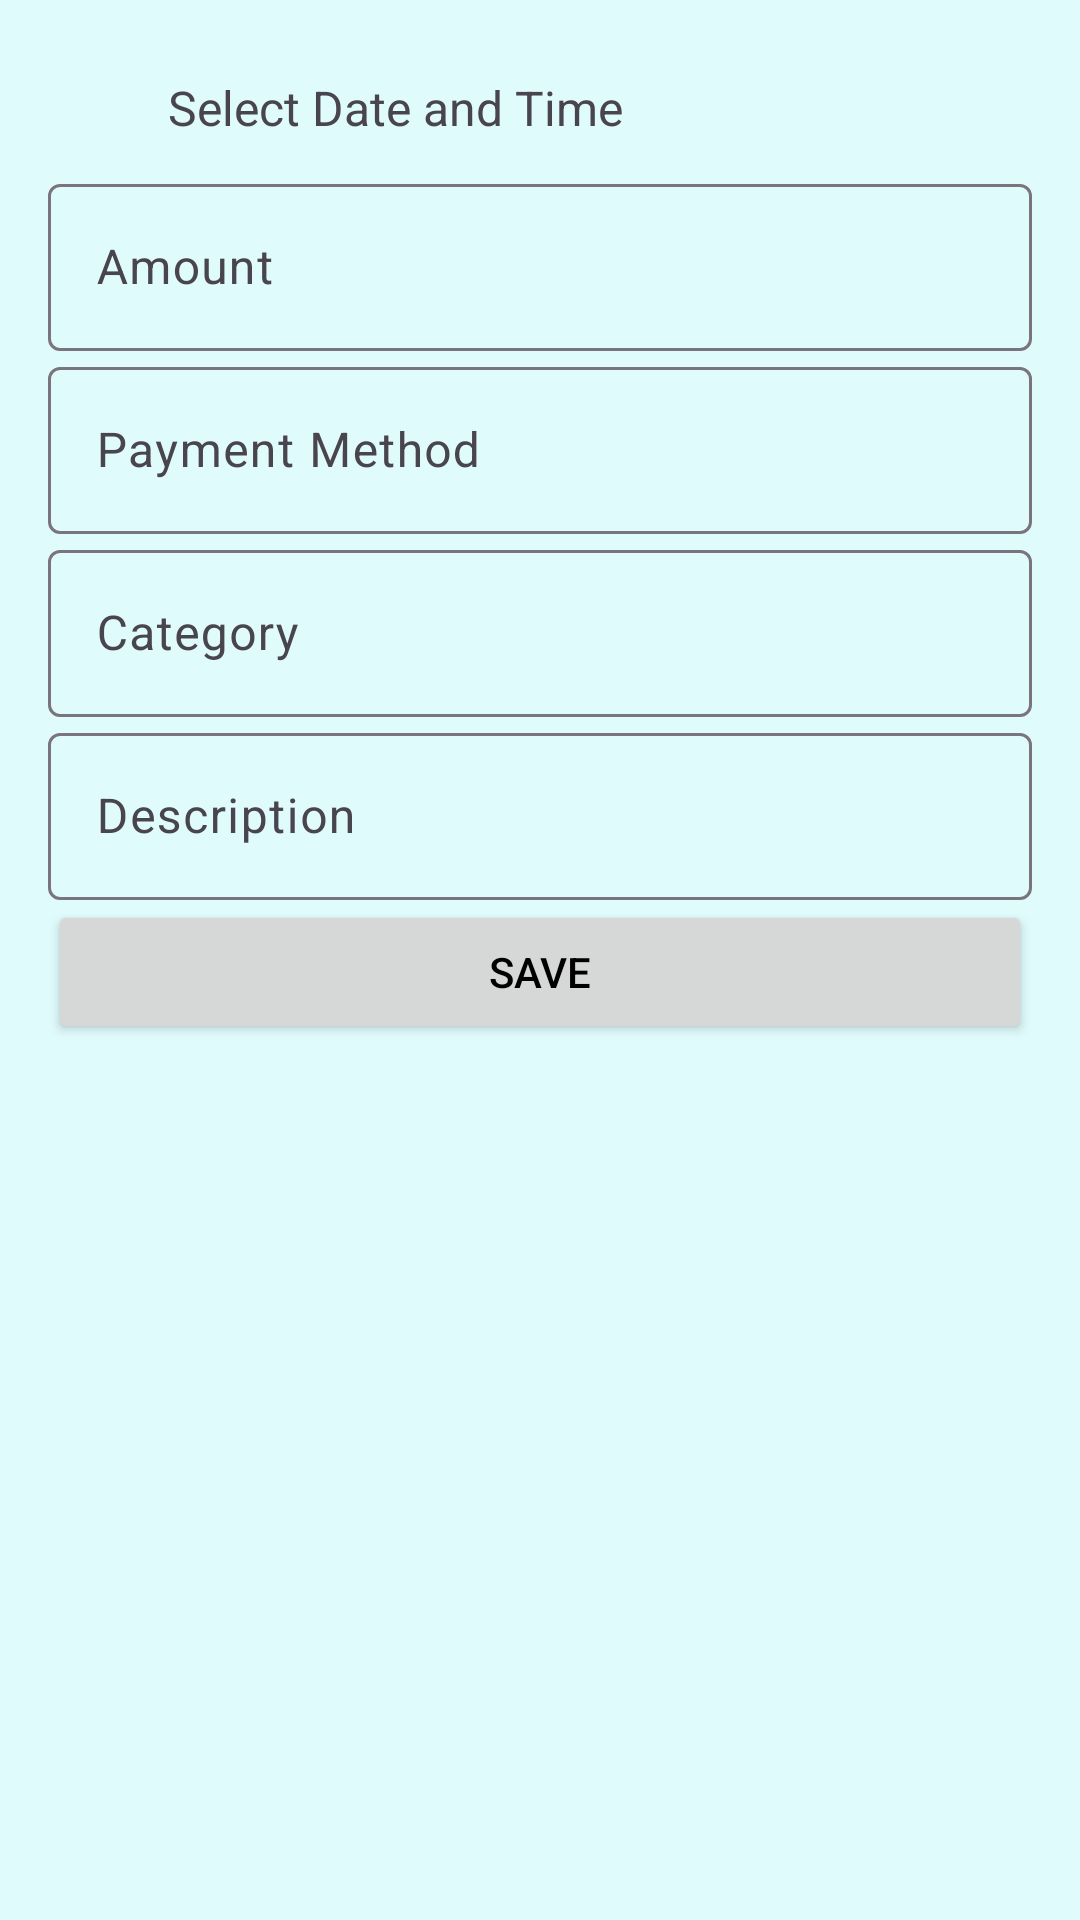

Android layout source for this screen:
<!-- AndroidManifest.xml: application theme Theme.ExpenseTracker -->
<!-- res/layout/fragment_add_income.xml -->
<?xml version="1.0" encoding="utf-8"?>
<LinearLayout
    xmlns:android="http://schemas.android.com/apk/res/android"
    xmlns:app="http://schemas.android.com/apk/res-auto"
    xmlns:tools="http://schemas.android.com/tools"
    android:layout_width="match_parent"
    android:layout_height="match_parent"
    android:orientation="vertical"
    android:padding="16dp"
    tools:context=".AddIncomeFragment">


    
    <LinearLayout
        android:layout_width="match_parent"
        android:layout_height="wrap_content"
        android:orientation="horizontal"
        android:gravity="center_vertical"
        android:padding="8dp">

        <ImageView
            android:id="@+id/icon_calendar"
            android:layout_width="24dp"
            android:layout_height="24dp"
            android:contentDescription="Pick Date"
            android:src="@drawable/baseline_calendar_today_24" />

        <TextView
            android:id="@+id/text_selected_datetime"
            android:layout_width="wrap_content"
            android:layout_height="wrap_content"
            android:layout_marginStart="8dp"
            android:text="Select Date and Time"
            android:textSize="16sp" />
    </LinearLayout>

    
    <com.google.android.material.textfield.TextInputLayout
        android:layout_width="match_parent"
        android:layout_height="wrap_content"
        android:hint="Amount">

        <com.google.android.material.textfield.TextInputEditText
            android:id="@+id/etAmount"
            android:layout_width="match_parent"
            android:layout_height="wrap_content"
            android:inputType="numberDecimal" />
    </com.google.android.material.textfield.TextInputLayout>

    
    <com.google.android.material.textfield.TextInputLayout
        android:layout_width="match_parent"
        android:layout_height="wrap_content"
        android:hint="Payment Method">

        <com.google.android.material.textfield.TextInputEditText
            android:id="@+id/etPaymentMethod"
            android:layout_width="match_parent"
            android:layout_height="wrap_content"
            android:focusable="false"
            android:clickable="true" />
    </com.google.android.material.textfield.TextInputLayout>

    
    <com.google.android.material.textfield.TextInputLayout
        android:layout_width="match_parent"
        android:layout_height="wrap_content"
        android:hint="Category">

        <com.google.android.material.textfield.TextInputEditText
            android:id="@+id/etCategory"
            android:layout_width="match_parent"
            android:layout_height="wrap_content"
            android:focusable="false"
            android:clickable="true" />
    </com.google.android.material.textfield.TextInputLayout>

    
    <com.google.android.material.textfield.TextInputLayout
        android:layout_width="match_parent"
        android:layout_height="wrap_content"
        android:hint="Description">

        <com.google.android.material.textfield.TextInputEditText
            android:id="@+id/etDescription"
            android:layout_width="match_parent"
            android:layout_height="wrap_content" />
    </com.google.android.material.textfield.TextInputLayout>

    
    <Button
        android:id="@+id/btnSave"
        android:layout_width="match_parent"
        android:layout_height="wrap_content"
        android:text="Save" />
</LinearLayout>
<!-- resources referenced by this layout -->
<resources>
  <style name="Theme.ExpenseTracker" parent="Base.Theme.ExpenseTracker" />
  <style name="Base.Theme.ExpenseTracker" parent="Theme.Material3.Light.NoActionBar">
          <item name="colorPrimary">@color/colorPrimaryLight</item>
          <item name="colorPrimaryVariant">@color/colorPrimaryVariant</item>
          <item name="colorOnPrimary">@color/colorOnPrimaryLight</item>
          <item name="colorSecondary">@color/colorSecondary</item>
          <item name="colorOnSecondary">@color/colorOnSecondary</item>
          <item name="android:statusBarColor">@color/colorSecondary</item>
          <item name="android:windowLightStatusBar">true</item>
          <item name="android:windowBackground">@color/backgroundLight</item>
          <item name="android:colorBackground">@color/backgroundLight</item>
          <item name="colorSurface">@color/surface</item>
          <item name="colorError">@color/error</item>
          <item name="colorOnError">@color/onError</item>
          <item name="android:textColorPrimary">@color/textPrimaryLight</item>
          <item name="android:textColorSecondary">@color/textSecondaryLight</item>
      </style>
  <color name="colorPrimaryLight">#3D5A80</color>
  <color name="colorPrimaryVariant">#3700B3</color>
  <color name="colorOnPrimaryLight">#FFFFFF</color>
  <color name="colorSecondary">#98C1D9</color>
  <color name="colorOnSecondary">#3D5A80</color>
  <color name="backgroundLight">#E0FBFC</color>
  <color name="surface">#FFFFFF</color>
  <color name="error">#B00020</color>
  <color name="onError">#FFFFFF</color>
  <color name="textPrimaryLight">#FF000000</color>
  <color name="textSecondaryLight">#666666</color>
</resources>
